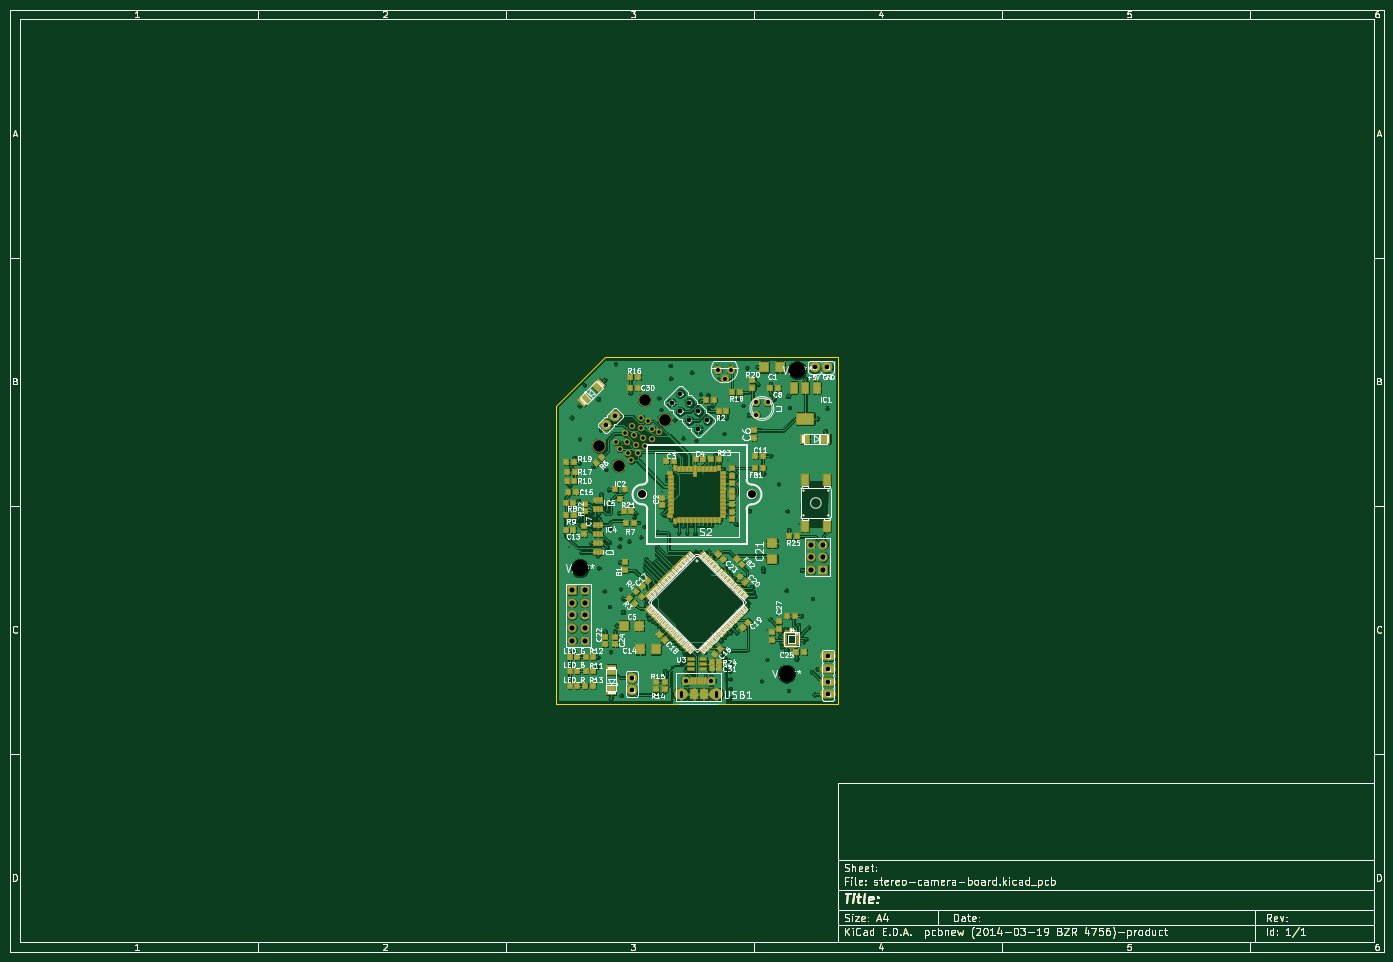
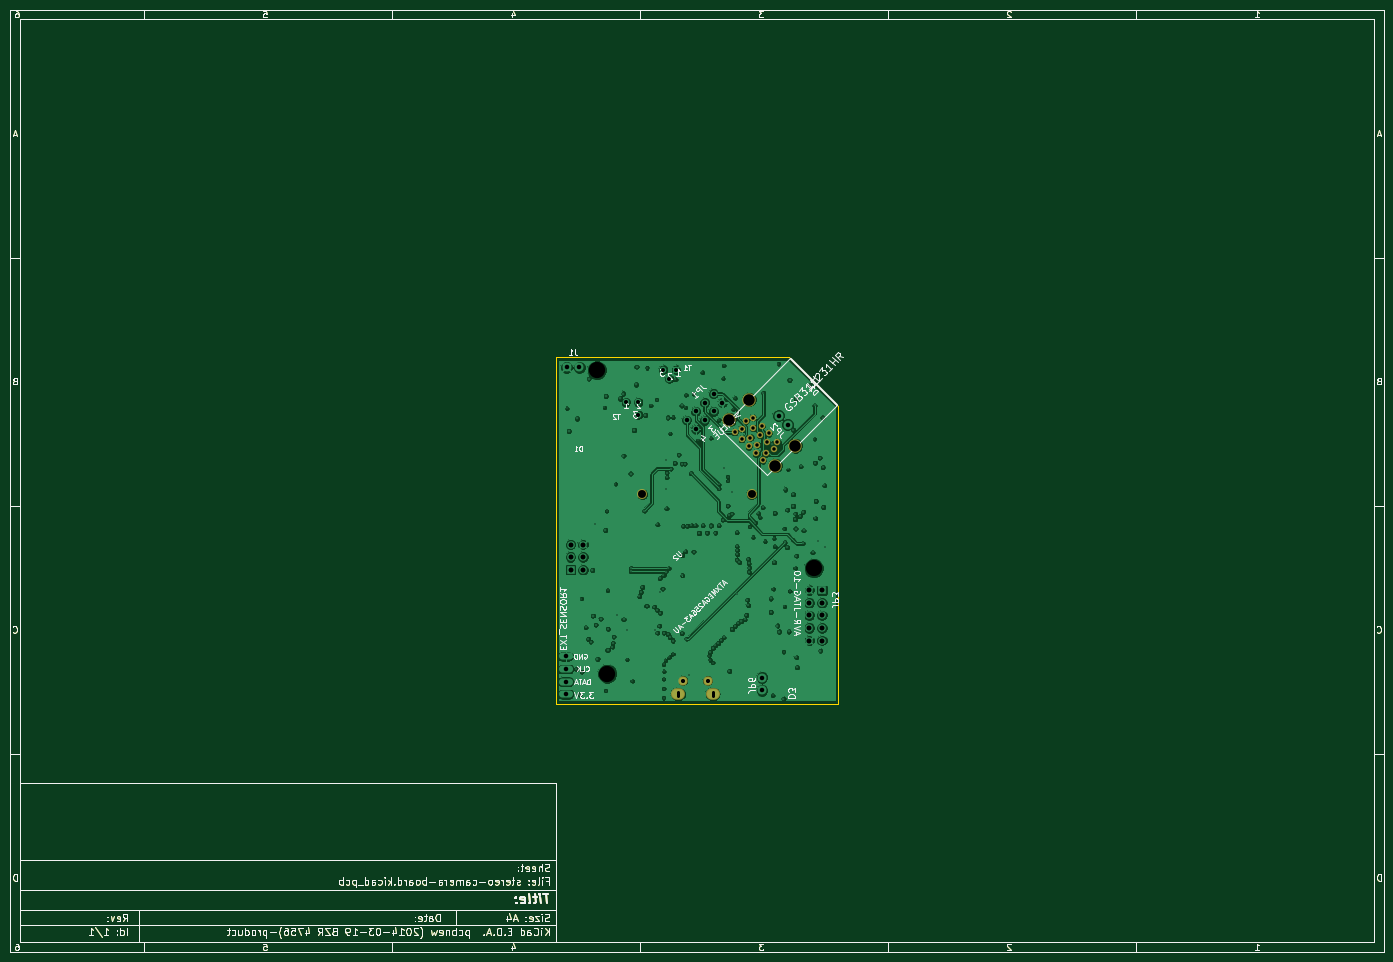
Circuit board: 11 layer files. Board 277.0 x 190.0 mm.
- bottom_copper: stereo-camera-board-B_Cu.pho (207869 bytes)
- bottom_mask: stereo-camera-board-B_Mask.pho (27851 bytes)
- bottom_silk: stereo-camera-board-B_SilkS.pho (44697 bytes)
- outline: stereo-camera-board-Edge_Cuts.pho (27519 bytes)
- top_copper: stereo-camera-board-F_Cu.pho (350602 bytes)
- top_mask: stereo-camera-board-F_Mask.pho (43712 bytes)
- top_silk: stereo-camera-board-F_SilkS.pho (92811 bytes)
- inner_copper: stereo-camera-board-Inner1_Cu.pho (185431 bytes)
- inner_copper: stereo-camera-board-Inner2_Cu.pho (175388 bytes)
- drill: stereo-camera-board-NPTH.drl (191 bytes)
- drill: stereo-camera-board.drl (4143 bytes)

=== bottom_copper: stereo-camera-board-B_Cu.pho (207869 bytes, source omitted) ===
=== bottom_mask: stereo-camera-board-B_Mask.pho (27851 bytes, source omitted) ===
=== bottom_silk: stereo-camera-board-B_SilkS.pho (44697 bytes, source omitted) ===
=== outline: stereo-camera-board-Edge_Cuts.pho (27519 bytes, source omitted) ===
=== top_copper: stereo-camera-board-F_Cu.pho (350602 bytes, source omitted) ===
=== top_mask: stereo-camera-board-F_Mask.pho (43712 bytes, source omitted) ===
=== top_silk: stereo-camera-board-F_SilkS.pho (92811 bytes, source omitted) ===
=== inner_copper: stereo-camera-board-Inner1_Cu.pho (185431 bytes, source omitted) ===
=== inner_copper: stereo-camera-board-Inner2_Cu.pho (175388 bytes, source omitted) ===
=== drill: stereo-camera-board-NPTH.drl ===
M48
INCH,TZ
T1C0.063
T2C0.091
T3C0.129
%
G90
G05
T1
X54134Y-42421
X62795Y-42421
T2
X50663Y-38573
X52244Y-40154
X54321Y-34915
X55902Y-36496
T3
X49183Y-48297
X65571Y-56654
X66427Y-32559
T0
M30

=== drill: stereo-camera-board.drl ===
M48
INCH,TZ
T1C0.010
T2C0.024
T3C0.028
T4C0.032
T5C0.033
T6C0.036
T7C0.040
%
G90
G05
T1
X48310Y-46585
X48350Y-41700
X48455Y-43415
X48470Y-40260
X48500Y-36320
X48680Y-54820
X48720Y-39520
X48895Y-46145
X49030Y-42940
X49075Y-44300
X49100Y-39900
X49130Y-35360
X49154Y-38012
X49295Y-47010
X49528Y-33740
X50010Y-45270
X50030Y-43790
X50075Y-46285
X50240Y-40200
X50300Y-44150
X50530Y-56150
X50570Y-55340
X50575Y-47300
X50630Y-34843
X50640Y-45130
X50650Y-43950
X50669Y-48258
X50690Y-44370
X50840Y-37280
X50840Y-43340
X50850Y-42410
X51102Y-50089
X51120Y-33330
X51180Y-53295
X51250Y-40443
X51300Y-43650
X51320Y-46610
X51460Y-42020
X51490Y-46220
X51535Y-51299
X51545Y-45138
X51594Y-54911
X51600Y-58630
X51960Y-53310
X52008Y-32057
X52090Y-52830
X52293Y-46535
X52300Y-43900
X52340Y-47800
X52362Y-45915
X52411Y-49921
X52451Y-58356
X52520Y-38386
X52600Y-51750
X52605Y-50680
X53071Y-46132
X53190Y-34360
X53260Y-43440
X53474Y-44242
X53600Y-43925
X53840Y-44650
X54016Y-45807
X54272Y-44970
X54323Y-48240
X54358Y-47886
X54358Y-48543
X54398Y-47539
X54409Y-51205
X54461Y-50783
X54563Y-51992
X54665Y-52335
X54969Y-52457
X55100Y-47800
X55236Y-52654
X55275Y-46825
X55275Y-47150
X55280Y-50305
X55300Y-45425
X55300Y-46550
X55300Y-47600
X55443Y-34774
X55457Y-52878
X55600Y-35669
X55660Y-42230
X55689Y-53102
X55720Y-43941
X55906Y-56437
X55921Y-44087
X56024Y-43327
X56033Y-41004
X56033Y-41319
X56310Y-40325
X56339Y-32175
X56346Y-53772
X56388Y-33199
X56429Y-44437
X56575Y-53984
X56713Y-36506
X56730Y-41960
X56732Y-41614
X56732Y-44866
X56791Y-54217
X57004Y-54398
X57024Y-45465
X57189Y-54594
X57215Y-55778
X57362Y-37953
X57362Y-44894
X57421Y-54921
X57431Y-55541
X57510Y-55226
X57669Y-45461
X57996Y-44866
X58051Y-32726
X58307Y-45484
X58396Y-38130
X58583Y-44874
X58740Y-46972
X58750Y-34459
X58902Y-44870
X58940Y-40750
X59134Y-56742
X59252Y-44902
X59310Y-53870
X59341Y-34528
X59390Y-46929
X59400Y-35522
X59429Y-39980
X59567Y-44921
X59646Y-47244
X59646Y-48843
X59665Y-53425
X59685Y-35354
X59685Y-39980
X59921Y-39260
X60170Y-33280
X60226Y-39931
X60364Y-36289
X60374Y-54016
X60384Y-55089
X60540Y-40380
X60610Y-37579
X60620Y-53770
X60669Y-55335
X60725Y-48275
X60785Y-36325
X60800Y-53500
X60866Y-41063
X60878Y-40693
X60886Y-43533
X60895Y-42000
X60905Y-39705
X60950Y-48550
X60965Y-55581
X61083Y-53386
X61093Y-56457
X61102Y-57825
X61112Y-55896
X61112Y-57067
X61112Y-58563
X61122Y-48819
X61200Y-49900
X61395Y-50180
X61400Y-51800
X61417Y-49075
X61457Y-52858
X61600Y-44800
X61600Y-51600
X61614Y-53406
X61673Y-34902
X61805Y-53160
X61850Y-51348
X62126Y-35354
X62431Y-32372
X62470Y-51270
X62580Y-36110
X62630Y-43720
X62803Y-49772
X62921Y-50161
X63059Y-50512
X63260Y-32290
X63295Y-33690
X63450Y-37310
X63602Y-57224
X63700Y-48275
X63725Y-48525
X63740Y-40770
X64005Y-53195
X64016Y-55512
X64285Y-52325
X64300Y-39345
X64315Y-34420
X64580Y-34800
X64835Y-51995
X64941Y-41585
X65079Y-53701
X65148Y-54203
X65197Y-54508
X65531Y-53071
X65551Y-50020
X65560Y-54770
X65630Y-43740
X65700Y-34610
X65719Y-57992
X65750Y-45240
X65807Y-35522
X66110Y-52290
X66360Y-55470
X66496Y-52776
X66555Y-44770
X66730Y-52050
X66780Y-48410
X66900Y-54100
X67050Y-33230
X67100Y-53900
X67303Y-52980
X67600Y-56500
X67638Y-50699
X67780Y-58300
X67990Y-36390
X68031Y-56280
X68640Y-37390
X68789Y-35581
T3
X52074Y-38275
X52353Y-38832
X52770Y-37579
X52910Y-38275
X52965Y-39166
X53244Y-39723
X53327Y-37022
X53466Y-37718
X53661Y-38470
X53800Y-39166
X54023Y-36326
X54023Y-37162
X54218Y-37913
X54357Y-38609
X54580Y-36605
X54914Y-37217
X54914Y-38052
X55471Y-37496
T4
X60150Y-32520
X60650Y-33270
X61150Y-32520
X63120Y-35100
X63120Y-36100
X64120Y-35100
T5
X57606Y-57205
X59575Y-57205
T6
X51276Y-36885
X51983Y-36178
X53311Y-56969
X53311Y-57969
X56444Y-35131
X57151Y-34424
X57151Y-35839
X57858Y-35131
X57858Y-36546
X58565Y-35839
X58565Y-37253
X59272Y-36546
X67810Y-32330
X68810Y-32330
X68878Y-55281
X68878Y-56281
X68878Y-57281
X68878Y-58281
T7
X48550Y-50020
X48550Y-51020
X48550Y-52020
X48550Y-53020
X48550Y-54020
X49550Y-50020
X49550Y-51020
X49550Y-52020
X49550Y-53020
X49550Y-54020
X67500Y-46400
X67500Y-47400
X67500Y-48400
X68500Y-46400
X68500Y-47400
X68500Y-48400
T2
X57213Y-58130G85X57213Y-58406
G05
X59969Y-58130G85X59969Y-58406
G05
T0
M30
